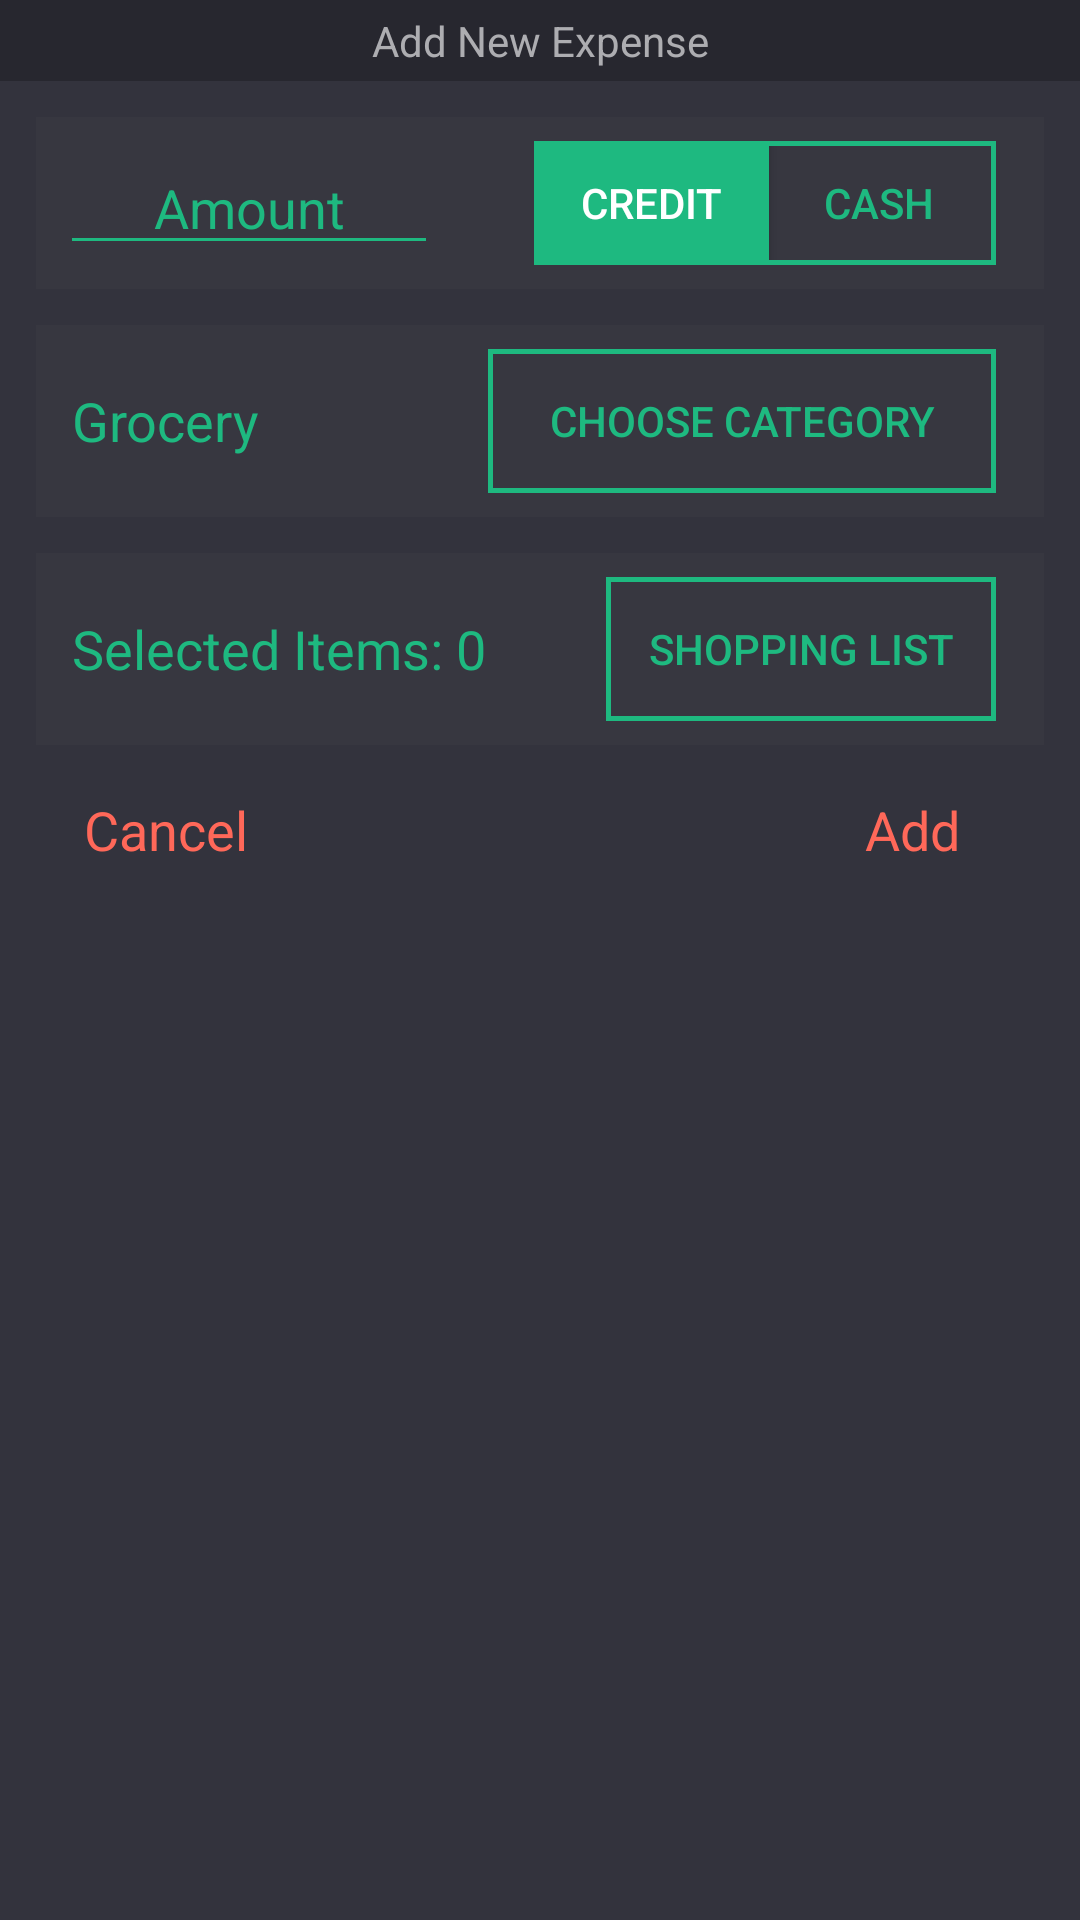

Write the Android layout XML for this screen, with the resource values it uses.
<!-- AndroidManifest.xml: application theme AppTheme -->
<!-- res/layout/fragment_add_expense.xml -->
<?xml version="1.0" encoding="utf-8"?>
<LinearLayout
    xmlns:android="http://schemas.android.com/apk/res/android"
    android:id="@+id/fragment_add_expense_container"
    android:layout_width="match_parent"
    android:layout_height="match_parent"
    android:background="@color/Grey"
    android:orientation="vertical">

    <TextView
        android:id="@+id/fragment_title_text"
        android:layout_width="match_parent"
        android:layout_height="wrap_content"
        android:text="@string/add_new_expense"
        android:textColor="@color/WhiteDark"
        android:background="@color/GreyDark"
        android:gravity="center_horizontal"
        android:padding="4dp"/>

    <LinearLayout
        android:layout_width="match_parent"
        android:layout_height="match_parent"
        android:orientation="vertical"
        android:padding="12dp" >

        <LinearLayout
                android:layout_width="match_parent"
                android:layout_height="wrap_content"
                android:layout_marginBottom="12dp"
                android:background="@color/GreyLight"
                android:padding="8dp">

                <EditText
                    android:id="@+id/expense_amount"
                    android:layout_width="wrap_content"
                    android:layout_height="wrap_content"
                    android:backgroundTint="@color/Green"
                    android:backgroundTintMode="src_in"
                    android:ellipsize="start"
                    android:gravity="center_horizontal"
                    android:ems="6"
                    android:maxEms="10"
                    android:maxLength="6"
                    android:hint="@string/expense_amount"
                    android:inputType="number"
                    android:textColorHint="@color/Green"
                    android:textColor="@color/Green" />

                <LinearLayout
                    android:id="@+id/expense_pay_option_toggle_layout"
                    android:layout_width="match_parent"
                    android:layout_height="match_parent"
                    android:layout_marginStart="32dp"
                    android:layout_marginEnd="8dp"
                    android:weightSum="1">

                    <ToggleButton
                        android:id="@+id/expense_credit"
                        android:layout_width="wrap_content"
                        android:layout_height="wrap_content"
                        android:layout_weight="0.5"
                        android:text="Credit"
                        android:textOff="Credit"
                        android:textOn="Credit"
                        android:checked="true"
                        android:background="@animator/expense_pay_option_button_selector"
                        android:textColor="@animator/expense_pay_option_button_text_color_selector"/>

                    <ToggleButton
                        android:id="@+id/expense_cash"
                        android:layout_width="wrap_content"
                        android:layout_height="wrap_content"
                        android:layout_weight="0.5"
                        android:text="Cash"
                        android:textOff="Cash"
                        android:textOn="Cash"
                        android:checked="false"
                        android:background="@animator/expense_pay_option_button_selector"
                        android:textColor="@animator/expense_pay_option_button_text_color_selector"
                        android:layout_marginStart="-2.5dp"/>
                </LinearLayout>

        </LinearLayout>

        <LinearLayout
            android:layout_width="match_parent"
            android:layout_height="wrap_content"
            android:background="@color/GreyLight"
            android:layout_marginBottom="12dp"
            android:padding="8dp"
            android:weightSum="2">

            <TextView
                android:id="@+id/expense_category_text"
                android:layout_width="wrap_content"
                android:layout_height="fill_parent"
                android:layout_weight="1"
                android:padding="4dp"
                android:gravity="center_vertical"
                android:text="Grocery"
                android:textColor="@color/Green"
                android:textSize="18sp" />

            <FrameLayout
                android:layout_width="wrap_content"
                android:layout_height="wrap_content"
                android:layout_gravity="end"
                android:layout_weight="1"
                android:layout_marginEnd="8dp"
                android:layout_marginStart="32dp"
                android:background="@drawable/expense_pay_option_button_background_stroke">

                <Button
                    android:id="@+id/expense_category"
                    android:layout_width="match_parent"
                    android:layout_height="wrap_content"
                    android:layout_gravity="end"
                    android:background="@drawable/ripple_effect"
                    android:text="@string/choose_category"
                    android:textColor="@color/Green" />
            </FrameLayout>

        </LinearLayout>

        <LinearLayout
            android:layout_width="match_parent"
            android:layout_height="wrap_content"
            android:background="@color/GreyLight"
            android:layout_marginBottom="12dp"
            android:weightSum="1"
            android:padding="8dp">

            <TextView
                android:id="@+id/expense_shopping_list_text"
                android:layout_width="wrap_content"
                android:layout_height="fill_parent"
                android:layout_weight="0.5"
                android:textSize="18sp"
                android:padding="4dp"
                android:gravity="center_vertical"
                android:textColor="@color/Green"
                android:text="Selected Items: 0" />

            <FrameLayout
                android:layout_width="wrap_content"
                android:layout_height="wrap_content"
                android:layout_weight="0.5"
                android:layout_marginEnd="8dp"
                android:layout_marginStart="8dp"
                android:background="@drawable/expense_pay_option_button_background_stroke">

                <Button
                    android:id="@+id/expense_shopping_list"
                    android:layout_width="match_parent"
                    android:layout_height="wrap_content"
                    android:background="@drawable/ripple_effect"
                    android:textColor="@color/Green"
                    android:text="@string/shopping_list" />
            </FrameLayout>


        </LinearLayout>

        <LinearLayout
            android:layout_width="match_parent"
            android:layout_height="wrap_content"
            android:background="@color/Grey"
            android:weightSum="1">

            <TextView
                android:id="@+id/expense_cancel"
                android:layout_width="wrap_content"
                android:layout_height="wrap_content"
                android:layout_weight="0.5"
                android:padding="4dp"
                android:textSize="18sp"
                android:layout_marginStart="12dp"
                android:textColorHint="@color/Green"
                android:textColor="@color/Orange"
                android:text="@string/cancel" />

            <TextView
                android:id="@+id/expense_add"
                android:layout_width="wrap_content"
                android:layout_height="wrap_content"
                android:layout_weight="0.5"
                android:padding="4dp"
                android:textSize="18sp"
                android:gravity="end"
                android:layout_marginEnd="24dp"
                android:textColorHint="@color/Green"
                android:textColor="@color/Orange"
                android:text="@string/add" />
        </LinearLayout>


    </LinearLayout>

</LinearLayout>
<!-- resources referenced by this layout -->
<resources>
  <color name="Green">#1EB980</color>
  <color name="Grey">#33333d</color>
  <color name="GreyDark">#27272f</color>
  <color name="GreyLight">#373740</color>
  <color name="Orange">#ff6859</color>
  <color name="WhiteDark">#adadb1</color>
  <!-- drawable expense_pay_option_button_background_stroke (drawable) -->
  <?xml version="1.0" encoding="utf-8"?>
  <shape xmlns:android="http://schemas.android.com/apk/res/android"
      android:shape="rectangle">
      <stroke android:width="5px" android:color="@color/Green" />
  </shape>
  <!-- drawable ripple_effect (drawable) -->
  <?xml version="1.0" encoding="utf-8"?>
  <ripple xmlns:android="http://schemas.android.com/apk/res/android"
      xmlns:tools="http://schemas.android.com/tools"
      android:color="@color/Green">
      <item android:id="@android:id/mask">
          <shape android:shape="rectangle">
              <solid android:color="@color/Orange" />
          </shape>
      </item>
  </ripple>
  <string name="add">Add</string>
  <string name="add_new_expense">Add New Expense</string>
  <string name="cancel">Cancel</string>
  <string name="choose_category">Choose Category</string>
  <string name="expense_amount">Amount</string>
  <string name="shopping_list">Shopping List</string>
  <style name="AppTheme" parent="Theme.AppCompat.Light.DarkActionBar">
          
          <item name="colorPrimary">@color/Grey</item>
          <item name="colorPrimaryDark">@color/GreyDark</item>
          <item name="colorBackgroundFloating">@color/Grey</item>
          <item name="colorAccent">@color/Orange</item>
      </style>
</resources>
